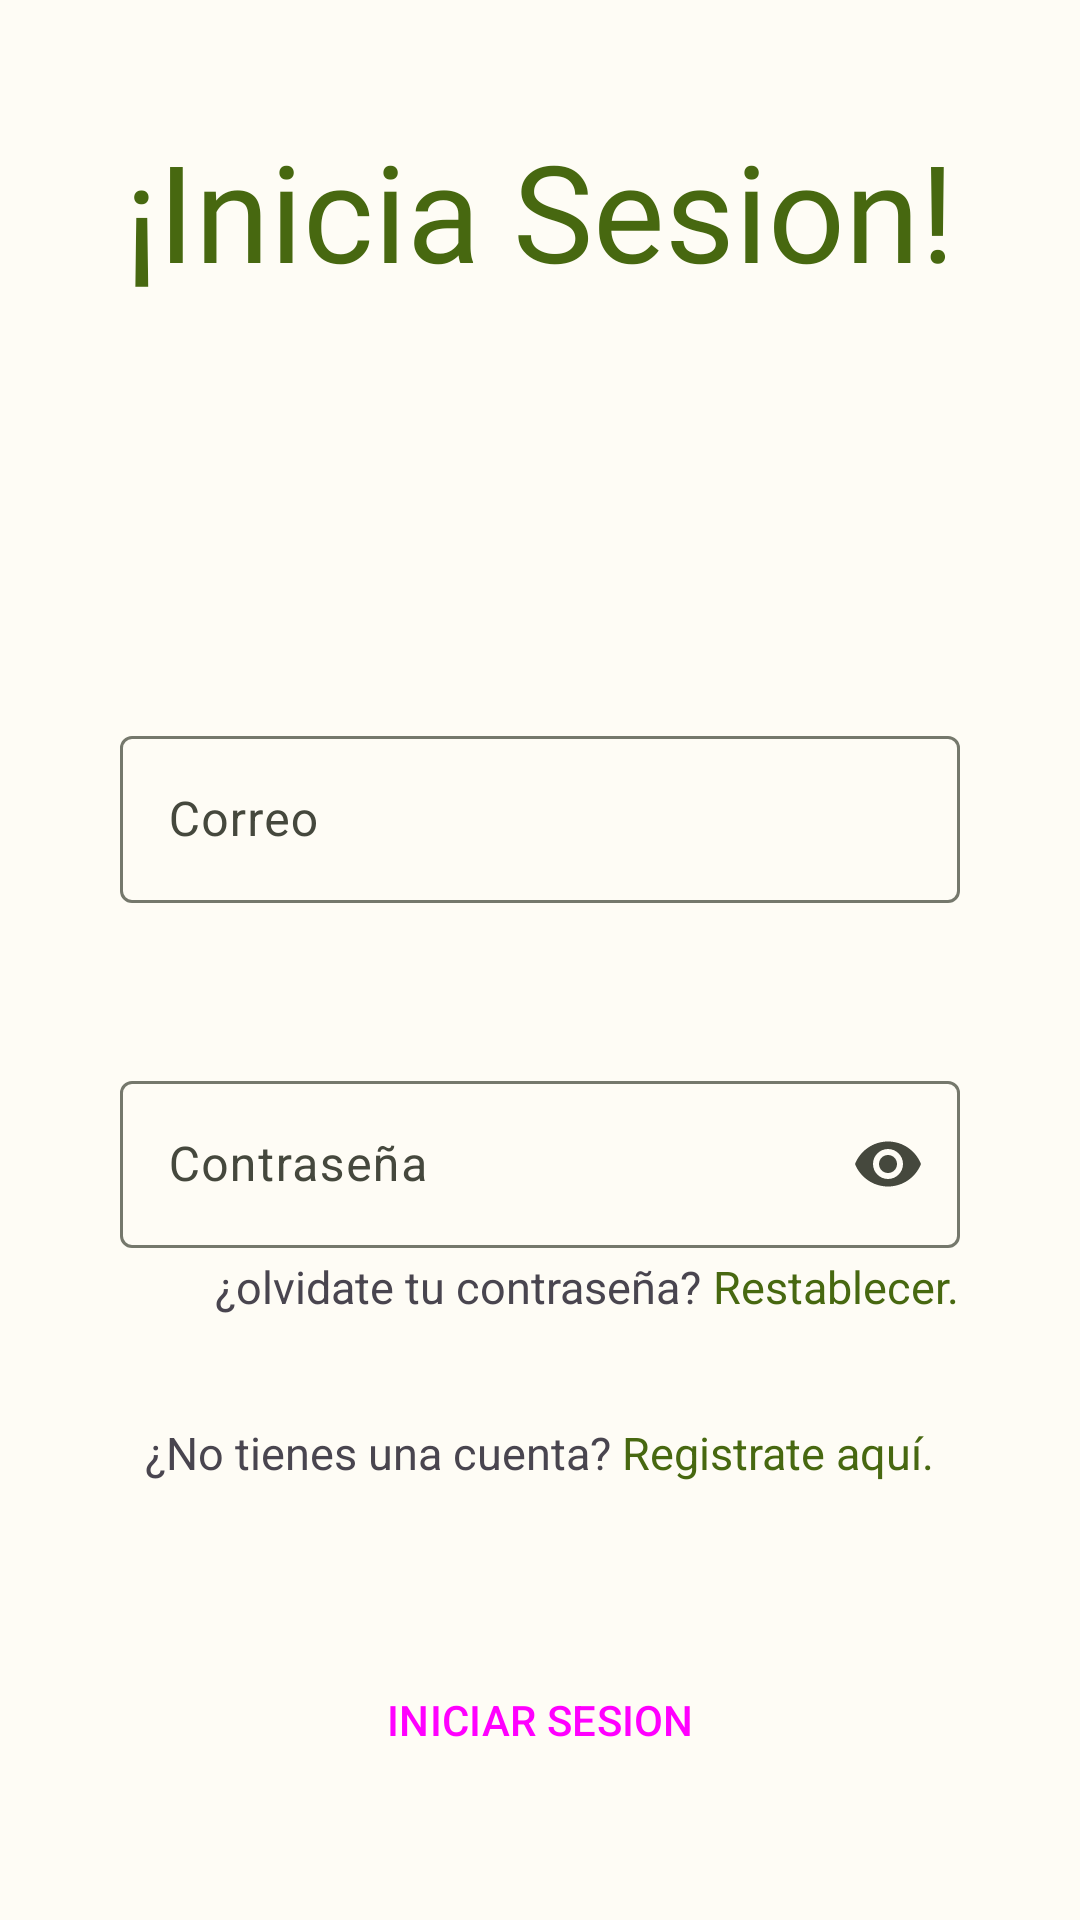

Layout XML and referenced resources for this Android screen:
<!-- AndroidManifest.xml: application theme AppTheme -->
<!-- res/layout/activity_login.xml -->
<?xml version="1.0" encoding="utf-8"?>
<LinearLayout xmlns:android="http://schemas.android.com/apk/res/android"
    xmlns:app="http://schemas.android.com/apk/res-auto"
    xmlns:tools="http://schemas.android.com/tools"
    android:layout_width="match_parent"
    android:layout_height="match_parent"
    android:padding="40dp"
    android:gravity="center"
    android:orientation="vertical"
    tools:context=".LoginActivity">
    <com.google.android.material.textview.MaterialTextView
        android:id="@+id/txt_titulo"
        android:layout_width="wrap_content"
        android:layout_height="wrap_content"
        android:layout_weight="0.05"
        android:fontFamily="@font/poppins_semibold"
        android:textColor="@color/md_theme_light_primary"
        android:text="¡Inicia Sesion!"
        android:textSize="45dp" />
    <com.google.android.material.textfield.TextInputLayout
        android:layout_width="match_parent"
        android:layout_height="wrap_content"
        android:layout_marginTop="5dp"
        android:hint="Correo"
        app:startIconDrawable="@drawable/ic_outline_email_24"
        app:startIconContentDescription="string"
        android:layout_weight="0.02">

        <com.google.android.material.textfield.TextInputEditText
            android:id="@+id/in_correo"
            android:inputType="textShortMessage"
            android:layout_width="match_parent"
            android:layout_height="wrap_content" />

    </com.google.android.material.textfield.TextInputLayout>
    <com.google.android.material.textfield.TextInputLayout

        android:layout_width="match_parent"
        android:layout_height="wrap_content"
        app:endIconMode="password_toggle"
        app:startIconDrawable="@drawable/ic_outline_lock_24"
        android:layout_weight="0.001"
        android:hint="Contraseña">

        <com.google.android.material.textfield.TextInputEditText
            android:id="@+id/in_contrasenia1"
            android:inputType="textPassword"
            android:layout_width="match_parent"
            android:layout_height="wrap_content" />

    </com.google.android.material.textfield.TextInputLayout>
    <LinearLayout
        android:id="@+id/layout_recuperar"
        android:layout_width="match_parent"
        android:layout_height="wrap_content"
        android:orientation="horizontal"
        android:layout_weight="0.003"
        android:gravity="right"
        >

        <com.google.android.material.textview.MaterialTextView
            android:layout_width="wrap_content"
            android:layout_height="wrap_content"
            android:text="¿olvidate tu contraseña? "
            android:textSize="15dp"
            />
        <com.google.android.material.textview.MaterialTextView
            android:id="@+id/txt_irRecuperar"
            android:layout_width="wrap_content"
            android:layout_height="wrap_content"
            android:text="Restablecer."
            android:textColor="@color/md_theme_light_primary"
            android:textSize="15dp"
            android:onClick="restablecer"
            />

    </LinearLayout>
    <LinearLayout
        android:id="@+id/layout_texts"
        android:layout_width="match_parent"
        android:layout_height="wrap_content"
        android:orientation="horizontal"
        android:layout_weight="0.02"
        android:gravity="center"
        >

        <com.google.android.material.textview.MaterialTextView
            android:layout_width="wrap_content"
            android:layout_height="wrap_content"
            android:text="¿No tienes una cuenta? "
            android:textSize="15dp"
            />
        <com.google.android.material.textview.MaterialTextView
            android:id="@+id/txt_irLogin"
            android:layout_width="wrap_content"
            android:layout_height="wrap_content"
            android:text="Registrate aquí."
            android:textColor="@color/md_theme_light_primary"
            android:textSize="15dp"
            android:onClick="registro"
            />

    </LinearLayout>
    <Button
        android:id="@+id/btn_Registrar"
        android:layout_width="match_parent"
        android:layout_height="wrap_content"
        android:layout_marginTop="25dp"
        style="@style/Widget.Material3.Button.TonalButton"
        android:text="INICIAR SESION"
        android:layout_weight="0.002"/>
</LinearLayout>
<!-- resources referenced by this layout -->
<resources>
  <color name="md_theme_light_primary">#476810</color>
  <style name="AppTheme" parent="Theme.Material3.Light.NoActionBar">
          <item name="colorPrimary">@color/md_theme_light_primary</item>
          <item name="colorOnPrimary">@color/md_theme_light_onPrimary</item>
          <item name="colorPrimaryContainer">@color/md_theme_light_primaryContainer</item>
          <item name="colorOnPrimaryContainer">@color/md_theme_light_onPrimaryContainer</item>
          <item name="colorSecondary">@color/md_theme_light_secondary</item>
          <item name="colorOnSecondary">@color/md_theme_light_onSecondary</item>
          <item name="colorSecondaryContainer">@color/md_theme_light_secondaryContainer</item>
          <item name="colorOnSecondaryContainer">@color/md_theme_light_onSecondaryContainer</item>
          <item name="colorTertiary">@color/md_theme_light_tertiary</item>
          <item name="colorOnTertiary">@color/md_theme_light_onTertiary</item>
          <item name="colorTertiaryContainer">@color/md_theme_light_tertiaryContainer</item>
          <item name="colorOnTertiaryContainer">@color/md_theme_light_onTertiaryContainer</item>
          <item name="colorError">@color/md_theme_light_error</item>
          <item name="colorErrorContainer">@color/md_theme_light_errorContainer</item>
          <item name="colorOnError">@color/md_theme_light_onError</item>
          <item name="colorOnErrorContainer">@color/md_theme_light_onErrorContainer</item>
          <item name="android:colorBackground">@color/md_theme_light_background</item>
          <item name="colorOnBackground">@color/md_theme_light_onBackground</item>
          <item name="colorSurface">@color/md_theme_light_surface</item>
          <item name="colorOnSurface">@color/md_theme_light_onSurface</item>
          <item name="colorSurfaceVariant">@color/md_theme_light_surfaceVariant</item>
          <item name="colorOnSurfaceVariant">@color/md_theme_light_onSurfaceVariant</item>
          <item name="colorOutline">@color/md_theme_light_outline</item>
          <item name="colorOnSurfaceInverse">@color/md_theme_light_inverseOnSurface</item>
          <item name="colorSurfaceInverse">@color/md_theme_light_inverseSurface</item>
          <item name="colorPrimaryInverse">@color/md_theme_light_inversePrimary</item>
      </style>
  <color name="md_theme_light_onPrimary">#FFFFFF</color>
  <color name="md_theme_light_primaryContainer">#C7F089</color>
  <color name="md_theme_light_onPrimaryContainer">#121F00</color>
  <color name="md_theme_light_secondary">#586249</color>
  <color name="md_theme_light_onSecondary">#FFFFFF</color>
  <color name="md_theme_light_secondaryContainer">#DCE7C7</color>
  <color name="md_theme_light_onSecondaryContainer">#161E0A</color>
  <color name="md_theme_light_tertiary">#396662</color>
  <color name="md_theme_light_onTertiary">#FFFFFF</color>
  <color name="md_theme_light_tertiaryContainer">#BCECE6</color>
  <color name="md_theme_light_onTertiaryContainer">#00201E</color>
  <color name="md_theme_light_error">#BA1A1A</color>
  <color name="md_theme_light_errorContainer">#FFDAD6</color>
  <color name="md_theme_light_onError">#FFFFFF</color>
  <color name="md_theme_light_onErrorContainer">#410002</color>
  <color name="md_theme_light_background">#FEFCF5</color>
  <color name="md_theme_light_onBackground">#1B1C18</color>
  <color name="md_theme_light_surface">#FEFCF5</color>
  <color name="md_theme_light_onSurface">#1B1C18</color>
  <color name="md_theme_light_surfaceVariant">#E1E4D5</color>
  <color name="md_theme_light_onSurfaceVariant">#45483D</color>
  <color name="md_theme_light_outline">#75786C</color>
  <color name="md_theme_light_inverseOnSurface">#F2F1E9</color>
  <color name="md_theme_light_inverseSurface">#30312C</color>
  <color name="md_theme_light_inversePrimary">#ACD370</color>
</resources>
